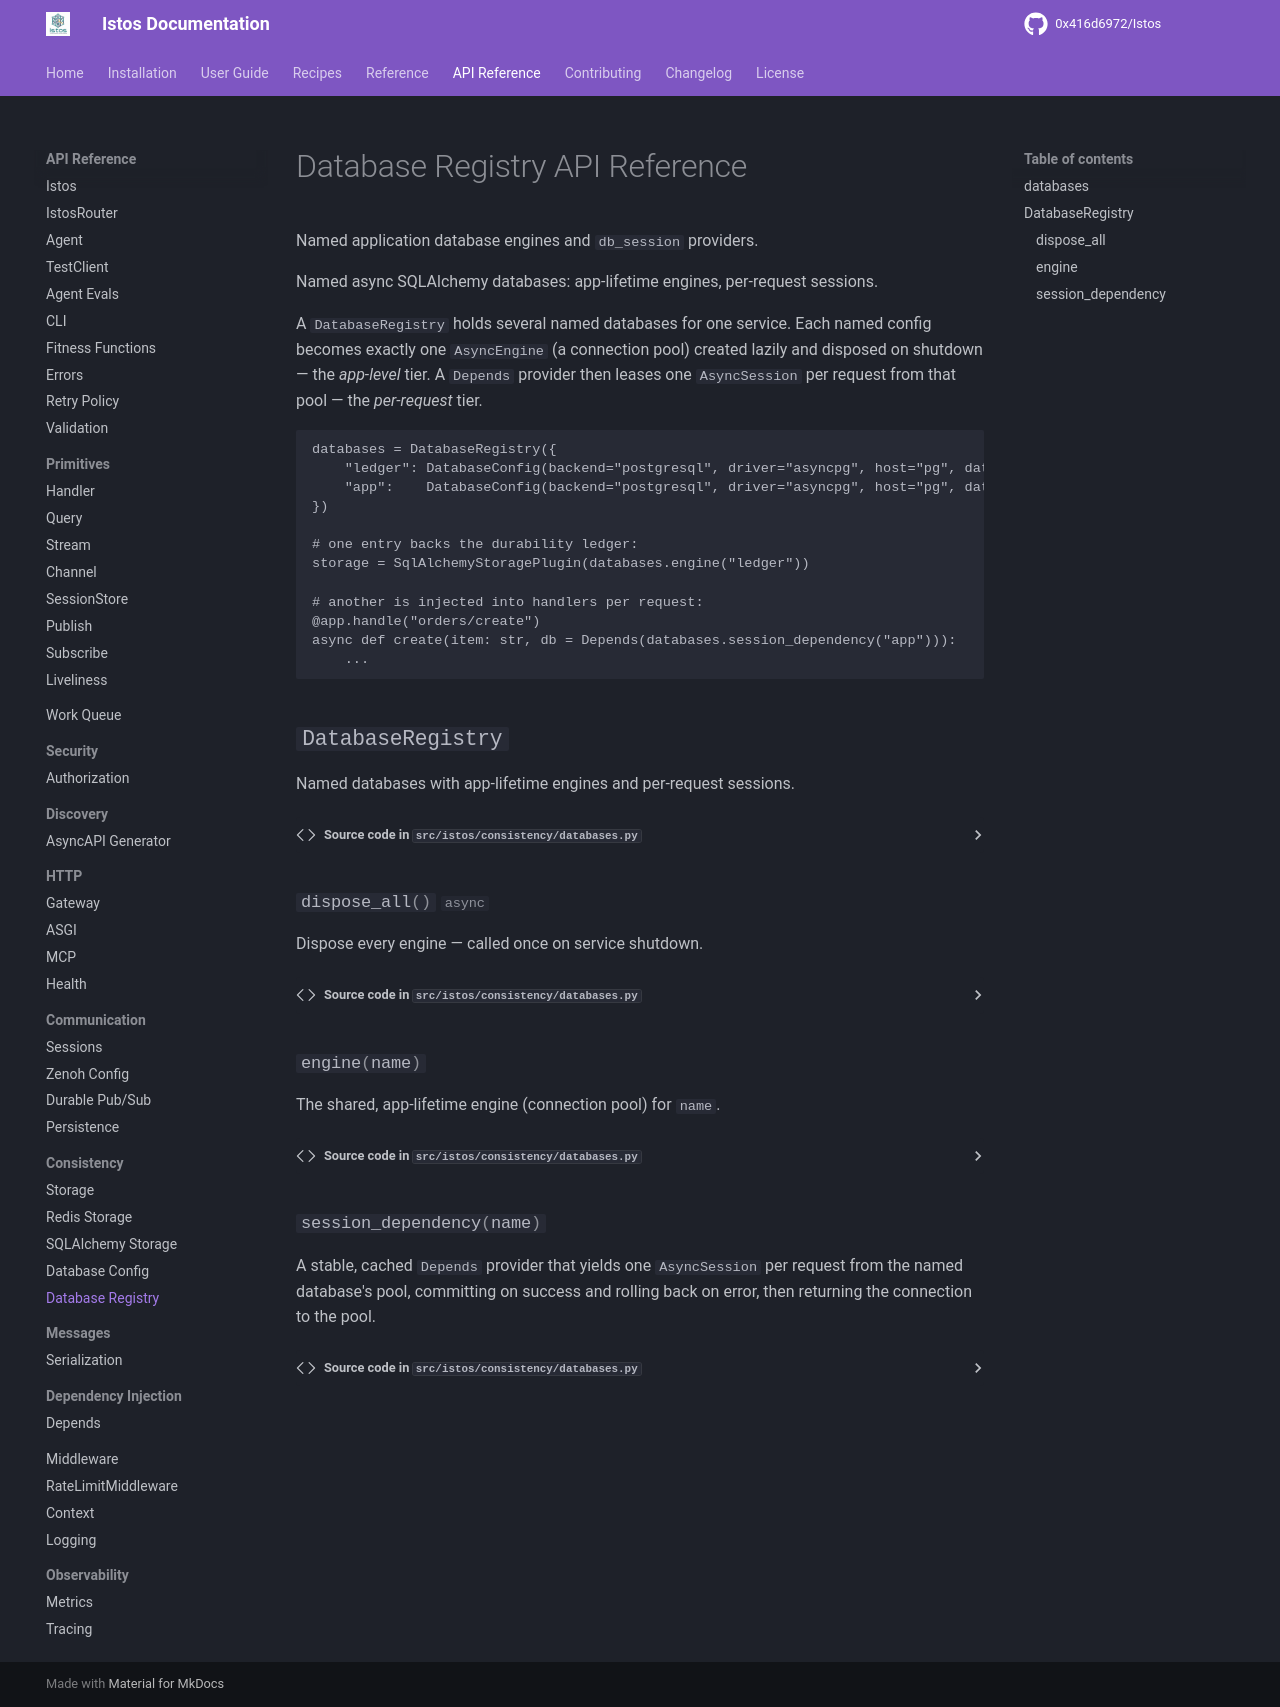

repository: 0x416d6972/Istos · page: api/consistency/databases/index.html · generator: mkdocs

---
title: Database Registry API
---

# Database Registry API Reference

Named application database engines and `db_session` providers.

::: istos.consistency.databases
    options:
      show_root_heading: false
      show_source: true
      heading_level: 2
